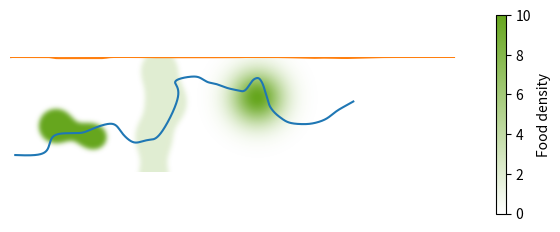

Here is the Python script that generated this plot:
# -*- coding: utf-8 -*-
"""
This script generates the 2D environment and trajectory shown in Figure 1A, and the density profile along that trajectory, which will be used everywhere else.
It saves all this information in npy files in the simulation_test folder

Created on Thu Aug 29 20:39:27 2024

[redacted]
"""


import numpy as np
import matplotlib.pyplot as plt
import matplotlib.colors
from scipy.ndimage import gaussian_filter
from scipy.interpolate import splev, splrep
import os

x_im = np.arange(0, 3, .001)
y_im = np.arange(0, 1, .001)
(X, Y) = np.meshgrid(x_im, y_im)

# High density uniform patch
xy_drop1 = np.array([.4, .6])
xy_drop2 = xy_drop1 + np.array([.35, .1])
sigma_drop1 = .1
sigma_drop2 = .02
potential = np.exp(-((X - xy_drop1[0])**2 + (Y - xy_drop1[1])**2)/sigma_drop1) + np.exp(-((X - xy_drop2[0])**2 + (Y - xy_drop2[1])**2)/sigma_drop2)
patch = potential > .8
patch = patch.astype(np.float32)
patch1 = gaussian_filter(patch, 20)

# Low density uniform patch
xy_drop1 = np.array([1.3, .1])
xy_drop2 = xy_drop1 + np.array([.1, .3])
xy_drop3 = xy_drop2 + np.array([-.15, .3])
xy_drop4 = xy_drop3 + np.array([0, .45])
sigma_drop1 = .1
sigma_drop2 = .02
sigma_drop3 = .1
sigma_drop4 = .05
potential = (np.exp(-((X - xy_drop1[0])**2 + (Y - xy_drop1[1])**2)/sigma_drop1) 
            + np.exp(-((X - xy_drop2[0])**2 + (Y - xy_drop2[1])**2)/sigma_drop2)
            + np.exp(-((X - xy_drop3[0])**2 + (Y - xy_drop3[1])**2)/sigma_drop3)
            + np.exp(-((X - xy_drop4[0])**2 + (Y - xy_drop4[1])**2)/sigma_drop4))
patch = potential > .8
patch = patch.astype(np.float32)
patch2 = gaussian_filter(patch, 20)

xy_drop1 = np.array([2.15, .35])
xy_drop2 = xy_drop1 + np.array([.3, -.2])
sigma_drop1 = .05
sigma_drop2 = .02
hetero = np.exp(-((X - xy_drop1[0])**2 + (Y - xy_drop1[1])**2)/sigma_drop1)# + .8*np.exp(-((X - xy_drop2[0])**2 + (Y - xy_drop2[1])**2)/sigma_drop2)

environment = 10*(patch1 + patch2*.2 + hetero)

xy_traj = np.array([
 # (-.1, 0.2),
 (0.045362903225806384, 0.14649067540322575),
 (0.251008064516129, 0.15102696572580637),
 (0.331149193548387, 0.20546244959677412),
 (0.36895161290322576, 0.30072454637096774),
 (0.471774193548387, 0.33550277217741936),
 (0.609375, 0.3385269657258064),
 (0.7121975806451613, 0.3717930947580645),
 (0.8815524193548387, 0.4186680947580645),
 (0.9692540322580645, 0.3460874495967741),
 (1.061491935483871, 0.262922127016129),
 (1.141633064516129, 0.262922127016129),
 (1.21875, 0.279555191532258),
 (1.3215725806451613, 0.34911164314516124),
 (1.4606854838709677, 0.6439705141129033),
 # (1.4213709677419355, 0.7634261592741935),
 # (1.4501008064516128, 0.8178616431451613),
 # (1.5151209677419355, 0.7634261592741935),
 # (1.569556451612903, 0.7256237399193548),
 # (1.6391129032258065, 0.718063256048387),
 # (1.7222782258064515, 0.7150390625),
 # (1.7888104838709675, 0.718063256048387),
 # (1.8296370967741935, 0.7044543850806453),
 # (1.867439516129032, 0.6757245463709678),
 # (1.905241935483871, 0.6424584173387098),
 # (1.938508064516129, 0.604655997983871),
 # (1.982358870967742, 0.541147933467742),
 # (1.4788306451612903, 0.6137285786290323),
 # (1.4758064516129032, 0.6742124495967743),
 (1.4380040322580645, 0.7740108366935485),
 (1.489415322580645, 0.8133253528225808),
 (1.577116935483871, 0.8284463205645163),
 (1.649697580645161, 0.8208858366935485),
 (1.717741935483871, 0.7830834173387098),
 (1.7827620967741935, 0.7679624495967743),
 (1.864415322580645, 0.7392326108870968),
 (1.9264112903225805, 0.7210874495967743),
 (1.988407258064516, 0.7074785786290323),
 (2.0473790322580645, 0.7105027721774193),
 (2.101814516129032, 0.7815713205645163),
 (2.139616935483871, 0.8133253528225808),
 (2.1713709677419355, 0.8103011592741935),
 (2.200100806451613, 0.764938256048387),
 (2.2182459677419355, 0.7105027721774193),
 (2.239415322580645, 0.6409463205645163),
 (2.263608870967742, 0.5698777721774193),
 (2.3119959677419355, 0.5078818044354838),
 (2.366431451612903, 0.464030997983871),
 (2.4359879032258065, 0.42774067540322575),
 (2.5433467741935485, 0.41564390120967737),
 (2.641633064516129, 0.4232043850806451),
 (2.745967741935484, 0.45798261088709674),
 (2.8200604838709675, 0.510905997983871),
 (2.8805443548387095, 0.5517326108870968),
 (2.936491935483871, 0.5819745463709678),])


x_indiv = xy_traj[:, 0]
y_indiv = xy_traj[:, 1]
x_sp = splrep(np.arange(len(x_indiv)), x_indiv)
y_sp = splrep(np.arange(len(x_indiv)), y_indiv)
x_traj = splev(np.arange(0, len(x_indiv), .001), x_sp)
y_traj = splev(np.arange(0, len(x_indiv), .001), y_sp)



color_food = (102/255,166/255,30/255)
# colormap = [np.linspace(1, color_food[0], 64), np.linspace(1, color_food[1], 64), np.linspace(1, color_food[2], 64)]

cmap = matplotlib.colors.LinearSegmentedColormap.from_list("", [(1,1,1), color_food])

x_pixel = x_traj*len(x_im)/x_im[-1] # Trajectory in pixels
y_pixel = (1 - y_traj)*len(y_im)/y_im[-1] # Trajectory in pixels



# Now get the density along the trajectory

# First, get a new trajectory with steps of 1 pixel
v = np.sqrt((x_pixel[1:] - x_pixel[0:-1])**2 + (y_pixel[1:] - y_pixel[0:-1])**2)
dist = np.concatenate(([0], np.cumsum(v))) # Distance traveled
x_new = np.interp(np.arange(0, dist[-1], 1), dist, x_pixel)
y_new = np.interp(np.arange(0, dist[-1], 1), dist, y_pixel)

# Now get the density in each pixel
density = np.zeros(len(x_new)) # To preallocate
for i_step in range(len(density)):
    density[i_step] = environment[int(np.round(y_new[i_step])), int(np.round(x_new[i_step]))]

fig, ax = plt.subplots()  
plt.imshow(environment, extent=[0, 3, 0, 1], cmap=cmap)
plt.plot(x_traj, y_traj, color=(102/255, 102/255, 102/255))
plt.colorbar(fraction=0.02, pad=0.04, label='Food density')
ax.set_axis_off()
plt.show()

ax = plt.imshow(environment, cmap=cmap)
plt.plot(x_new, y_new)
# 
# plt.plot(x_pixel, y_pixel)
plt.show()

plt.plot(density)
plt.show()

rho = density[0:3500]

folder_to_save = "" # To save it in the current folder
np.save(os.path.join(folder_to_save, "rho.npy"), rho)
np.save(os.path.join(folder_to_save, "environment_2D.npy"), environment)
traj_2D = [x_new, y_new]
np.save(os.path.join(folder_to_save, "traj_2D.npy"), traj_2D)